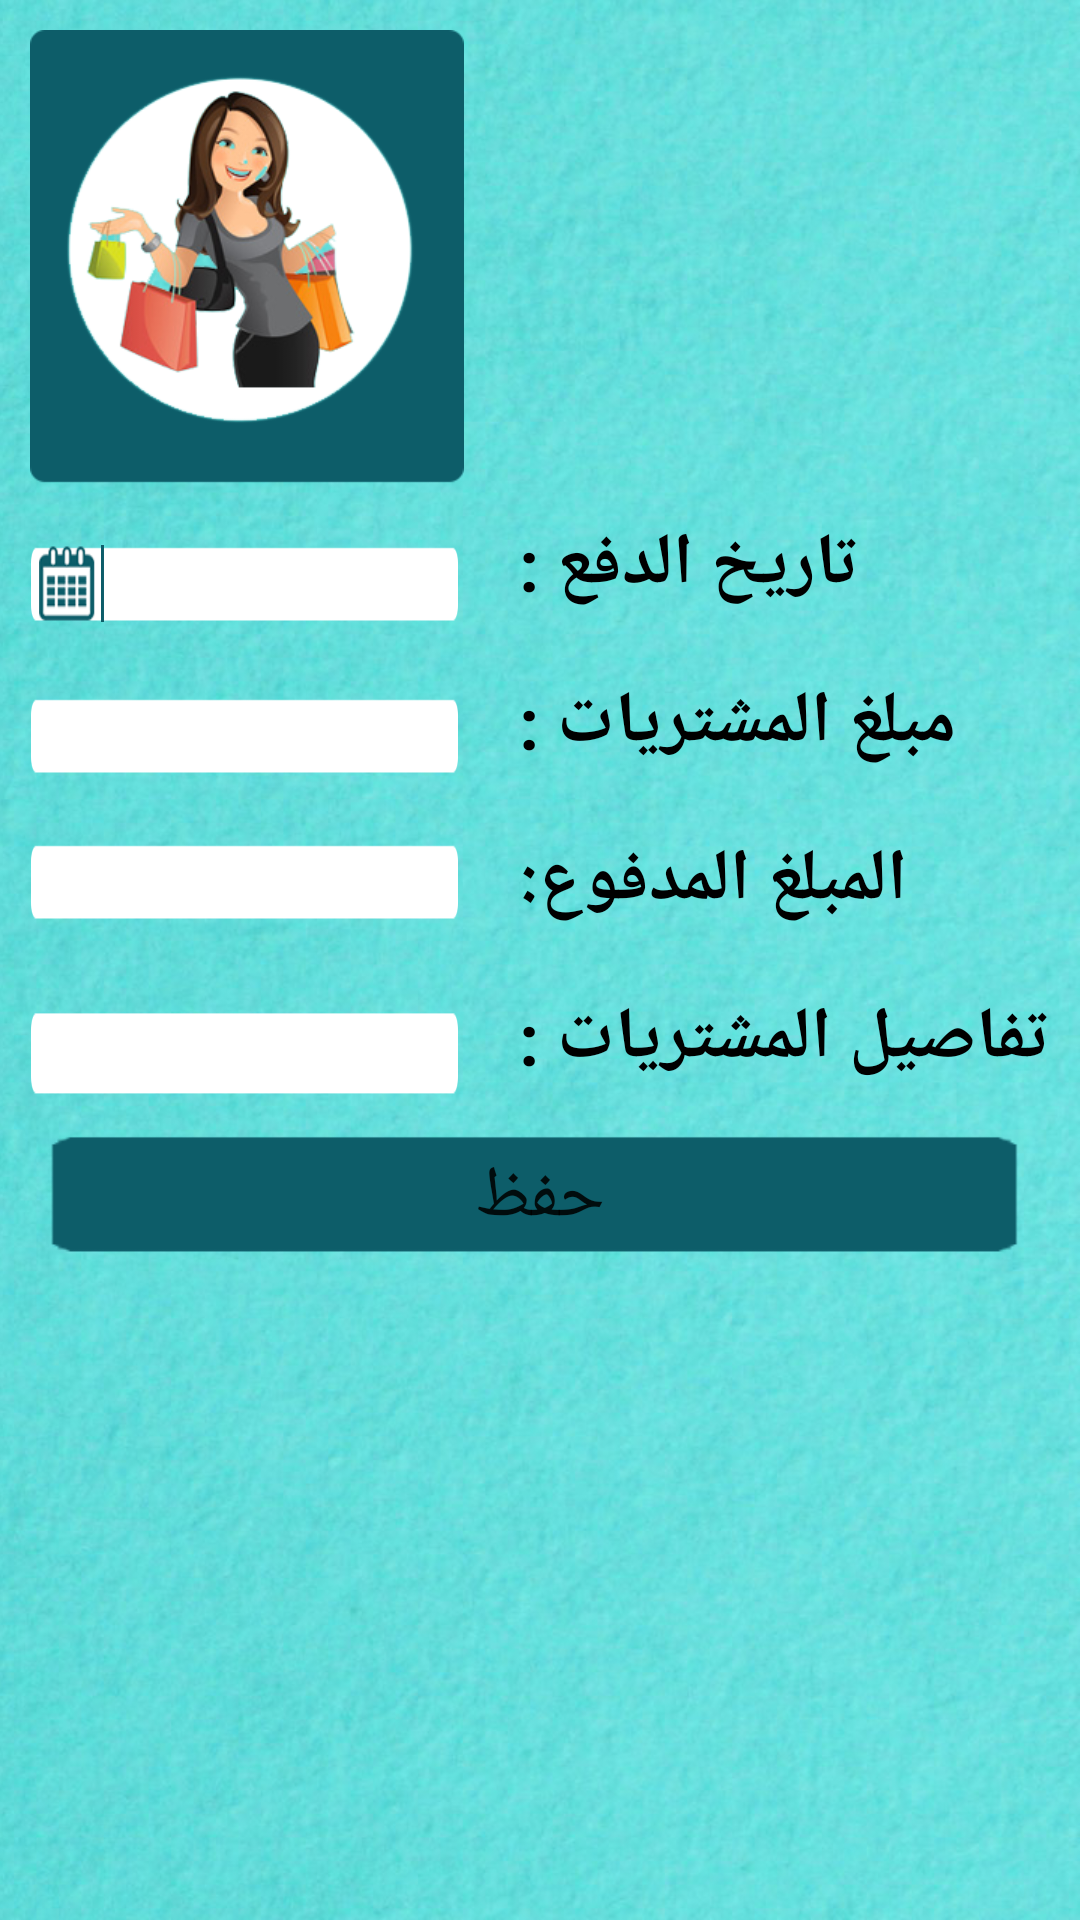

Android layout source for this screen:
<!-- AndroidManifest.xml: application theme AppTheme -->
<!-- res/layout/paid_details.xml -->
<?xml version="1.0" encoding="utf-8"?>
<LinearLayout xmlns:android="http://schemas.android.com/apk/res/android"
    android:orientation="vertical"
    android:layout_width="match_parent"
    android:layout_height="match_parent"
    android:background="@mipmap/background"
    android:id="@+id/main_layout"
    >
    <ScrollView
        android:layout_width="match_parent"
        android:layout_height="wrap_content">
        <RelativeLayout
            android:layout_width="match_parent"
            android:layout_height="wrap_content"
            android:id="@+id/relative"

            >


            <LinearLayout
    android:layout_width="match_parent"
    android:layout_height="wrap_content"
    android:orientation="horizontal"
    android:id="@+id/home"
    >
    <ImageView
        android:layout_width="wrap_content"
        android:layout_height="wrap_content"
        android:src="@mipmap/partcard"
        android:layout_marginLeft="10dp"
        android:layout_marginTop="10dp"
        android:id="@+id/whatsapp"
        />

    </LinearLayout>

            <LinearLayout
                android:layout_width="wrap_content"
                android:layout_height="match_parent"
                android:orientation="vertical"
                android:layout_toLeftOf="@id/text_layout"
                android:layout_marginLeft="10dp"
                android:layout_marginRight="10dp"
                android:layout_below="@+id/home"
                android:id="@+id/edit_layout"
                >
                <TextView
                    android:layout_width="wrap_content"
                    android:layout_height="wrap_content"
                    android:background="@mipmap/calendertext"
                    android:id="@+id/date"
                    android:inputType="date"
                    android:layout_marginTop="20dp"
                    android:maxLength="10"
                    android:gravity="center"
                    />

                <EditText
                    android:layout_width="wrap_content"
                    android:layout_height="wrap_content"
                    android:background="@mipmap/btext"
                    android:id="@+id/buy"
                    android:inputType="numberDecimal"
                    android:layout_marginTop="25dp"
                    android:maxLength="10"
                    android:gravity="center"
                    />
                <EditText
                    android:layout_width="wrap_content"
                    android:layout_height="wrap_content"
                    android:background="@mipmap/btext"
                    android:id="@+id/paid"
                    android:inputType="numberDecimal"
                    android:layout_marginTop="23dp"
                    android:maxLength="10"
                    android:gravity="center"
                    />

                <EditText
                    android:layout_width="wrap_content"
                    android:layout_height="wrap_content"
                    android:background="@mipmap/btext"
                    android:id="@+id/buy_details"
                    android:layout_marginTop="30dp"
                    android:gravity="center"
                    android:inputType="textMultiLine"
                    android:singleLine="false"
                    android:overScrollMode="always"
                    android:scrollbarStyle="insideInset"
                    android:scrollbars="horizontal"
                    android:maxLines="4"
                    />



            </LinearLayout>

            <LinearLayout
                android:layout_width="wrap_content"
                android:layout_height="match_parent"
                android:orientation="vertical"
                android:id="@+id/text_layout"
                android:layout_alignParentEnd="true"
                android:layout_below="@+id/home"
                >
                <TextView
                    android:layout_width="wrap_content"
                    android:layout_height="wrap_content"
                    android:text="تاريخ الدفع :"
                    android:textSize="@dimen/size_text"
                    android:textStyle="bold"
                    android:id="@+id/name_text"
                    android:layout_margin="@dimen/marginleft_size"
                    android:textColor="@color/colorPrimary"
                    />
                <TextView
                    android:layout_width="wrap_content"
                    android:layout_height="wrap_content"
                    android:text="مبلغ المشتريات :"
                    android:textSize="@dimen/size_text"
                    android:textStyle="bold"
                    android:layout_margin="@dimen/marginleft_size"
                    android:textColor="@color/colorPrimary"
                    />
                <TextView
                    android:layout_width="wrap_content"
                    android:layout_height="wrap_content"
                    android:text="المبلغ المدفوع:"
                    android:textSize="@dimen/size_text"
                    android:textStyle="bold"
                    android:layout_margin="@dimen/marginleft_size"
                    android:textColor="@color/colorPrimary"
                    />
                <TextView
                    android:layout_width="wrap_content"
                    android:layout_height="wrap_content"
                    android:text="تفاصيل المشتريات :"
                    android:textSize="@dimen/size_text"
                    android:textStyle="bold"
                    android:layout_margin="@dimen/marginleft_size"
                    android:textColor="@color/colorPrimary"
                    />

            </LinearLayout>
            <Button
                android:layout_width="match_parent"
                android:layout_height="wrap_content"
                android:id="@+id/button_save"
                android:background="@mipmap/button"
                android:text="حفظ"
                android:textSize="24dp"
                android:layout_margin="@dimen/marginleft_size"
                android:layout_below="@id/edit_layout"
                />


    </RelativeLayout>

    </ScrollView>




</LinearLayout>
<!-- resources referenced by this layout -->
<resources>
  <color name="colorPrimary">#000000</color>
  <dimen name="marginleft_size">10dp</dimen>
  <dimen name="size_text">24sp</dimen>
  <!-- mipmap background: png bitmap (mipmap-xhdpi, 945758 bytes) -->
  <!-- mipmap btext: png bitmap (mipmap-xhdpi, 19112 bytes) -->
  <!-- mipmap button: png bitmap (mipmap-xhdpi, 19790 bytes) -->
  <!-- mipmap calendertext: png bitmap (mipmap-xhdpi, 28494 bytes) -->
  <!-- mipmap partcard: png bitmap (mipmap-xhdpi, 68491 bytes) -->
  <style name="AppTheme" parent="Theme.AppCompat.Light.NoActionBar">
          
          <item name="colorPrimary">@color/colorPrimary</item>
          <item name="colorPrimaryDark">@color/colorPrimaryDark</item>
          <item name="colorAccent">@color/colorAccent</item>
      </style>
  <color name="colorPrimaryDark">#0d5d69</color>
  <color name="colorAccent">#FF4081</color>
</resources>
